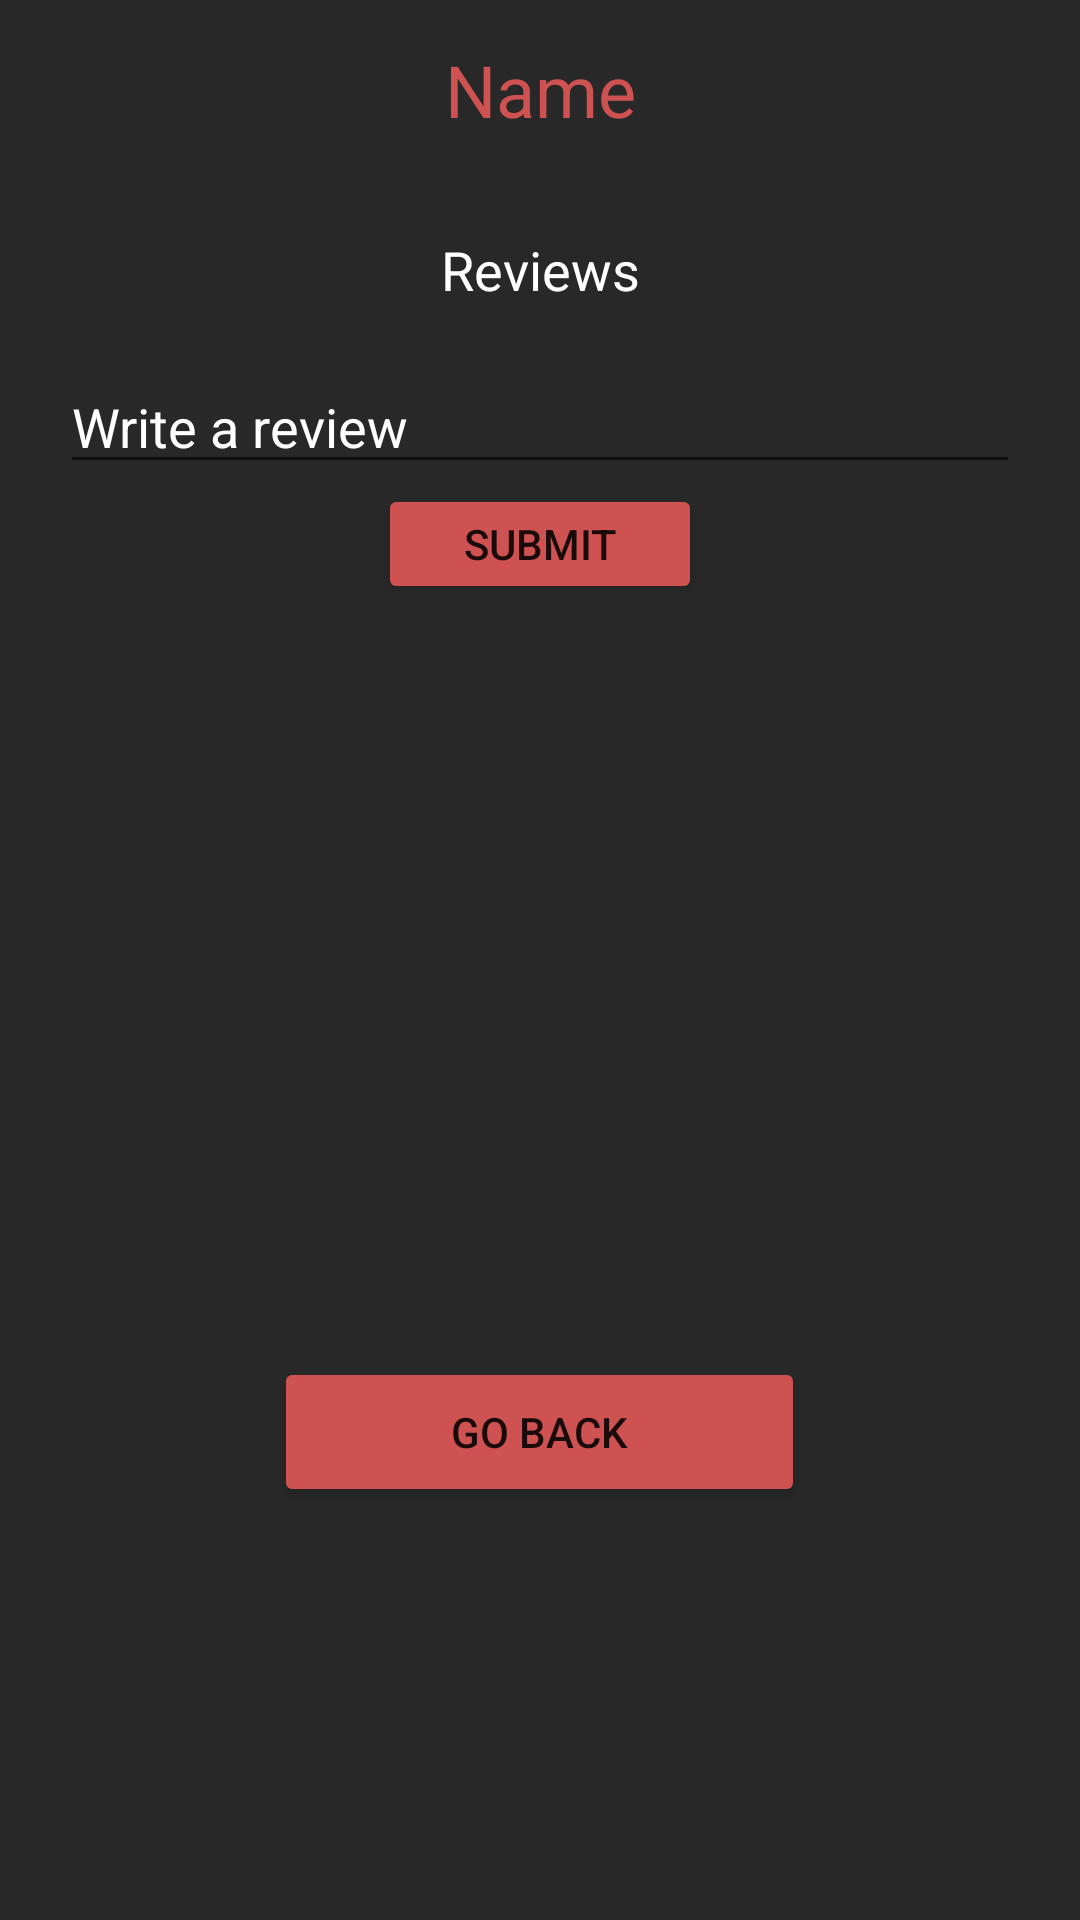

This screen was rendered from an Android layout file. Write that file and the resources it references.
<!-- AndroidManifest.xml: application theme Theme.FoodReview -->
<!-- res/layout/activity_restaurant_view.xml -->
<?xml version="1.0" encoding="utf-8"?>
<LinearLayout xmlns:android="http://schemas.android.com/apk/res/android"
    xmlns:app="http://schemas.android.com/apk/res-auto"
    xmlns:tools="http://schemas.android.com/tools"
    android:orientation="vertical"
    android:layout_width="match_parent"
    android:layout_height="match_parent"
    android:background="@color/backgroundCol"
    tools:context=".RestaurantView">

    <TextView
        android:id="@+id/rName"
        android:layout_width="match_parent"
        android:layout_height="60dp"
        android:gravity="center"
        android:text="Name"
        android:textColor="@color/primaryCol"
        android:textSize="24dp" />

    <TextView
        android:layout_width="match_parent"
        android:textColor="@color/white"
        android:layout_height="60dp"
        android:text="Reviews"
        android:gravity="center"
        android:textSize="18dp"
        />


    <EditText
        android:id="@+id/reviewInput"
        android:layout_width="match_parent"
        android:layout_height="wrap_content"
        android:ems="10"
        android:layout_marginLeft="20dp"
        android:layout_marginRight="20dp"
        android:textColor="@color/white"
        android:textColorHint="@color/white"
        android:hint="Write a review"
        android:inputType="textMultiLine" />

    <Button
        android:id="@+id/reviewSubmit"
        android:layout_width="108dp"
        android:layout_height="40dp"
        android:gravity="center"
        android:backgroundTint="@color/primaryCol"
        android:layout_gravity="center"
        android:text="Submit" />


    <androidx.recyclerview.widget.RecyclerView
        android:id="@+id/reviewRecycler"
        android:layout_width="match_parent"
        android:layout_height="231dp"
        tools:listitem="@layout/review_design"
        android:layout_marginLeft="20dp"
        android:layout_marginRight="20dp"/>

    <Button
        android:id="@+id/goBack"
        android:layout_width="177dp"
        android:layout_height="50dp"
        android:layout_marginTop="20dp"
        android:layout_gravity="center"
        android:backgroundTint="@color/primaryCol"
        android:text="Go back"
        android:gravity="center" />


</LinearLayout>
<!-- res/layout/review_design.xml (included above) -->
<?xml version="1.0" encoding="utf-8"?>
<LinearLayout xmlns:android="http://schemas.android.com/apk/res/android"
    xmlns:app="http://schemas.android.com/apk/res-auto"
    xmlns:tools="http://schemas.android.com/tools"
    android:layout_width="match_parent"
    android:orientation="vertical"
    android:layout_height="wrap_content">

    <androidx.cardview.widget.CardView
        android:id="@+id/reviewCardWidget"
        android:layout_width="409dp"
        android:layout_height="96dp"
        android:layout_marginStart="1dp"
        android:layout_marginTop="42dp"
        android:layout_marginEnd="1dp">

        <LinearLayout
            android:layout_width="match_parent"
            android:layout_height="match_parent"
            android:orientation="vertical">

            <TextView
                android:id="@+id/reviewTitle"
                android:layout_width="match_parent"
                android:layout_height="wrap_content"
                android:layout_marginLeft="4dp"
                android:padding="6dp"
                android:text="Title"
                android:textSize="18dp" />

            <TextView
                android:id="@+id/reviewText"
                android:layout_width="match_parent"
                android:layout_height="match_parent"
                android:text="Description"
                android:layout_marginLeft="6dp"
                android:textColor="@color/primaryCol"
                android:textSize="14dp" />

            
            
            
            
            
            
            
            
            
            
            

        </LinearLayout>
    </androidx.cardview.widget.CardView>
</LinearLayout>
<!-- resources referenced by this layout -->
<resources>
  <color name="backgroundCol">#282828</color>
  <color name="primaryCol">#CF5252</color>
  <color name="white">#FFFFFFFF</color>
  <style name="Theme.FoodReview" parent="Theme.MaterialComponents.DayNight.DarkActionBar">
          
          <item name="colorPrimary">@color/purple_500</item>
          <item name="colorPrimaryVariant">@color/purple_700</item>
          <item name="colorOnPrimary">@color/white</item>
          
          <item name="colorSecondary">@color/teal_200</item>
          <item name="colorSecondaryVariant">@color/teal_700</item>
          <item name="colorOnSecondary">@color/black</item>
          
          <item name="android:statusBarColor">?attr/colorPrimaryVariant</item>
          
      </style>
  <color name="purple_500">#FF6200EE</color>
  <color name="purple_700">#FF3700B3</color>
  <color name="teal_200">#FF03DAC5</color>
  <color name="teal_700">#FF018786</color>
  <color name="black">#FF000000</color>
</resources>
